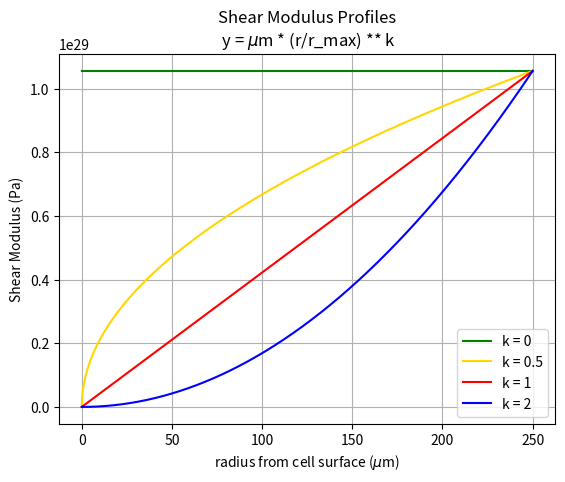

This chart was generated by the following Python code:
import matplotlib.pyplot as plt
import numpy as np
import math

mu = 325 * 10**12 
K = [0, 0.5, 1, 2]
x = np.linspace(-0, 250, 1000)
y = np.ones((len(K), len(x)))

fig, ax = plt.subplots(1,1)
c = ['g', 'gold', 'r', 'b']
for i, k in enumerate(K):
    for index, r in enumerate(x):
        y[i, index] = mu * (r/250) ** k

    y[i, :] = mu * y[i, :] 
    ax.plot(x, y[i,:], label= "k = " + str(k), color = c[i])

ax.set(xlabel=r"radius from cell surface ($\mu$m)", ylabel="Shear Modulus (Pa)", title="Shear Modulus Profiles\n y = $\mu$m * (r/r_max) ** k")
ax.grid()
ax.legend()

plt.show()